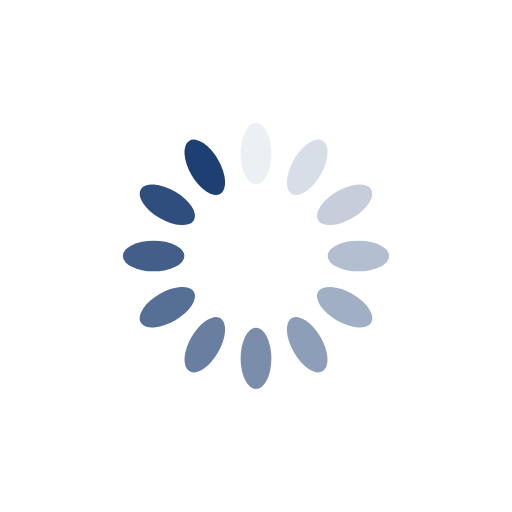
t = 0.00 s
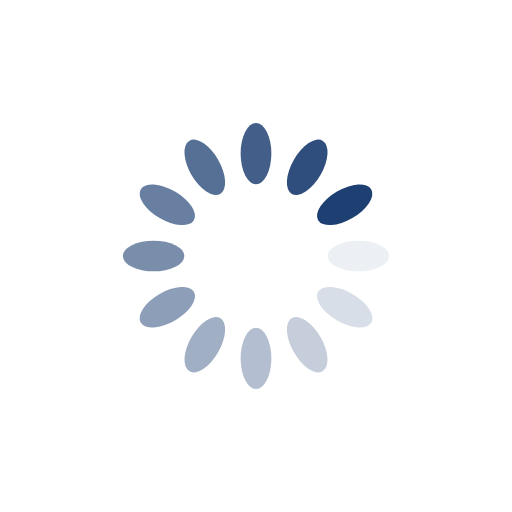
t = 0.25 s
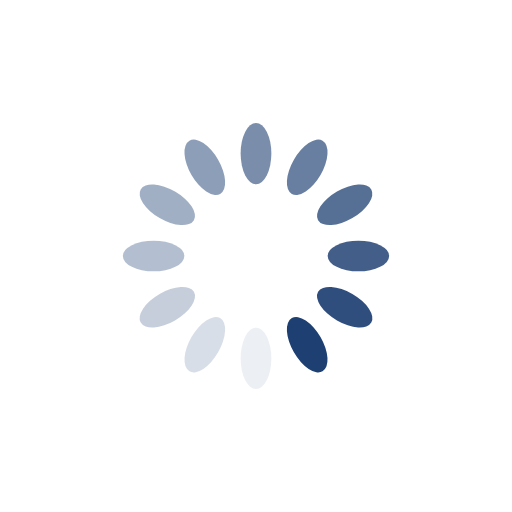
t = 0.50 s
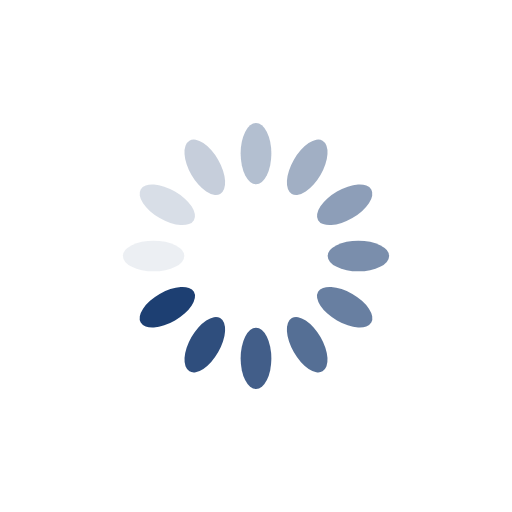
t = 0.75 s

The animated SVG that drew these frames (rendered in a browser with its animation timeline set to each time). Animation: 12 SMIL elements (animate=12); one cycle of 1.00 s, repeats indefinitely.

<?xml version="1.0" encoding="utf-8"?>
<svg xmlns="http://www.w3.org/2000/svg" xmlns:xlink="http://www.w3.org/1999/xlink" style="margin: auto; background: rgba(255, 255, 255, 0.816); display: block; shape-rendering: auto;" width="200px" height="200px" viewBox="0 0 100 100" preserveAspectRatio="xMidYMid">
<g transform="rotate(0 50 50)">
  <rect x="47" y="24" rx="3" ry="6" width="6" height="12" fill="#1d3f72">
    <animate attributeName="opacity" values="1;0" keyTimes="0;1" dur="1s" begin="-0.9166666666666666s" repeatCount="indefinite"></animate>
  </rect>
</g><g transform="rotate(30 50 50)">
  <rect x="47" y="24" rx="3" ry="6" width="6" height="12" fill="#1d3f72">
    <animate attributeName="opacity" values="1;0" keyTimes="0;1" dur="1s" begin="-0.8333333333333334s" repeatCount="indefinite"></animate>
  </rect>
</g><g transform="rotate(60 50 50)">
  <rect x="47" y="24" rx="3" ry="6" width="6" height="12" fill="#1d3f72">
    <animate attributeName="opacity" values="1;0" keyTimes="0;1" dur="1s" begin="-0.75s" repeatCount="indefinite"></animate>
  </rect>
</g><g transform="rotate(90 50 50)">
  <rect x="47" y="24" rx="3" ry="6" width="6" height="12" fill="#1d3f72">
    <animate attributeName="opacity" values="1;0" keyTimes="0;1" dur="1s" begin="-0.6666666666666666s" repeatCount="indefinite"></animate>
  </rect>
</g><g transform="rotate(120 50 50)">
  <rect x="47" y="24" rx="3" ry="6" width="6" height="12" fill="#1d3f72">
    <animate attributeName="opacity" values="1;0" keyTimes="0;1" dur="1s" begin="-0.5833333333333334s" repeatCount="indefinite"></animate>
  </rect>
</g><g transform="rotate(150 50 50)">
  <rect x="47" y="24" rx="3" ry="6" width="6" height="12" fill="#1d3f72">
    <animate attributeName="opacity" values="1;0" keyTimes="0;1" dur="1s" begin="-0.5s" repeatCount="indefinite"></animate>
  </rect>
</g><g transform="rotate(180 50 50)">
  <rect x="47" y="24" rx="3" ry="6" width="6" height="12" fill="#1d3f72">
    <animate attributeName="opacity" values="1;0" keyTimes="0;1" dur="1s" begin="-0.4166666666666667s" repeatCount="indefinite"></animate>
  </rect>
</g><g transform="rotate(210 50 50)">
  <rect x="47" y="24" rx="3" ry="6" width="6" height="12" fill="#1d3f72">
    <animate attributeName="opacity" values="1;0" keyTimes="0;1" dur="1s" begin="-0.3333333333333333s" repeatCount="indefinite"></animate>
  </rect>
</g><g transform="rotate(240 50 50)">
  <rect x="47" y="24" rx="3" ry="6" width="6" height="12" fill="#1d3f72">
    <animate attributeName="opacity" values="1;0" keyTimes="0;1" dur="1s" begin="-0.25s" repeatCount="indefinite"></animate>
  </rect>
</g><g transform="rotate(270 50 50)">
  <rect x="47" y="24" rx="3" ry="6" width="6" height="12" fill="#1d3f72">
    <animate attributeName="opacity" values="1;0" keyTimes="0;1" dur="1s" begin="-0.16666666666666666s" repeatCount="indefinite"></animate>
  </rect>
</g><g transform="rotate(300 50 50)">
  <rect x="47" y="24" rx="3" ry="6" width="6" height="12" fill="#1d3f72">
    <animate attributeName="opacity" values="1;0" keyTimes="0;1" dur="1s" begin="-0.08333333333333333s" repeatCount="indefinite"></animate>
  </rect>
</g><g transform="rotate(330 50 50)">
  <rect x="47" y="24" rx="3" ry="6" width="6" height="12" fill="#1d3f72">
    <animate attributeName="opacity" values="1;0" keyTimes="0;1" dur="1s" begin="0s" repeatCount="indefinite"></animate>
  </rect>
</g>
<!-- [ldio] generated by https://loading.io/ --></svg>
